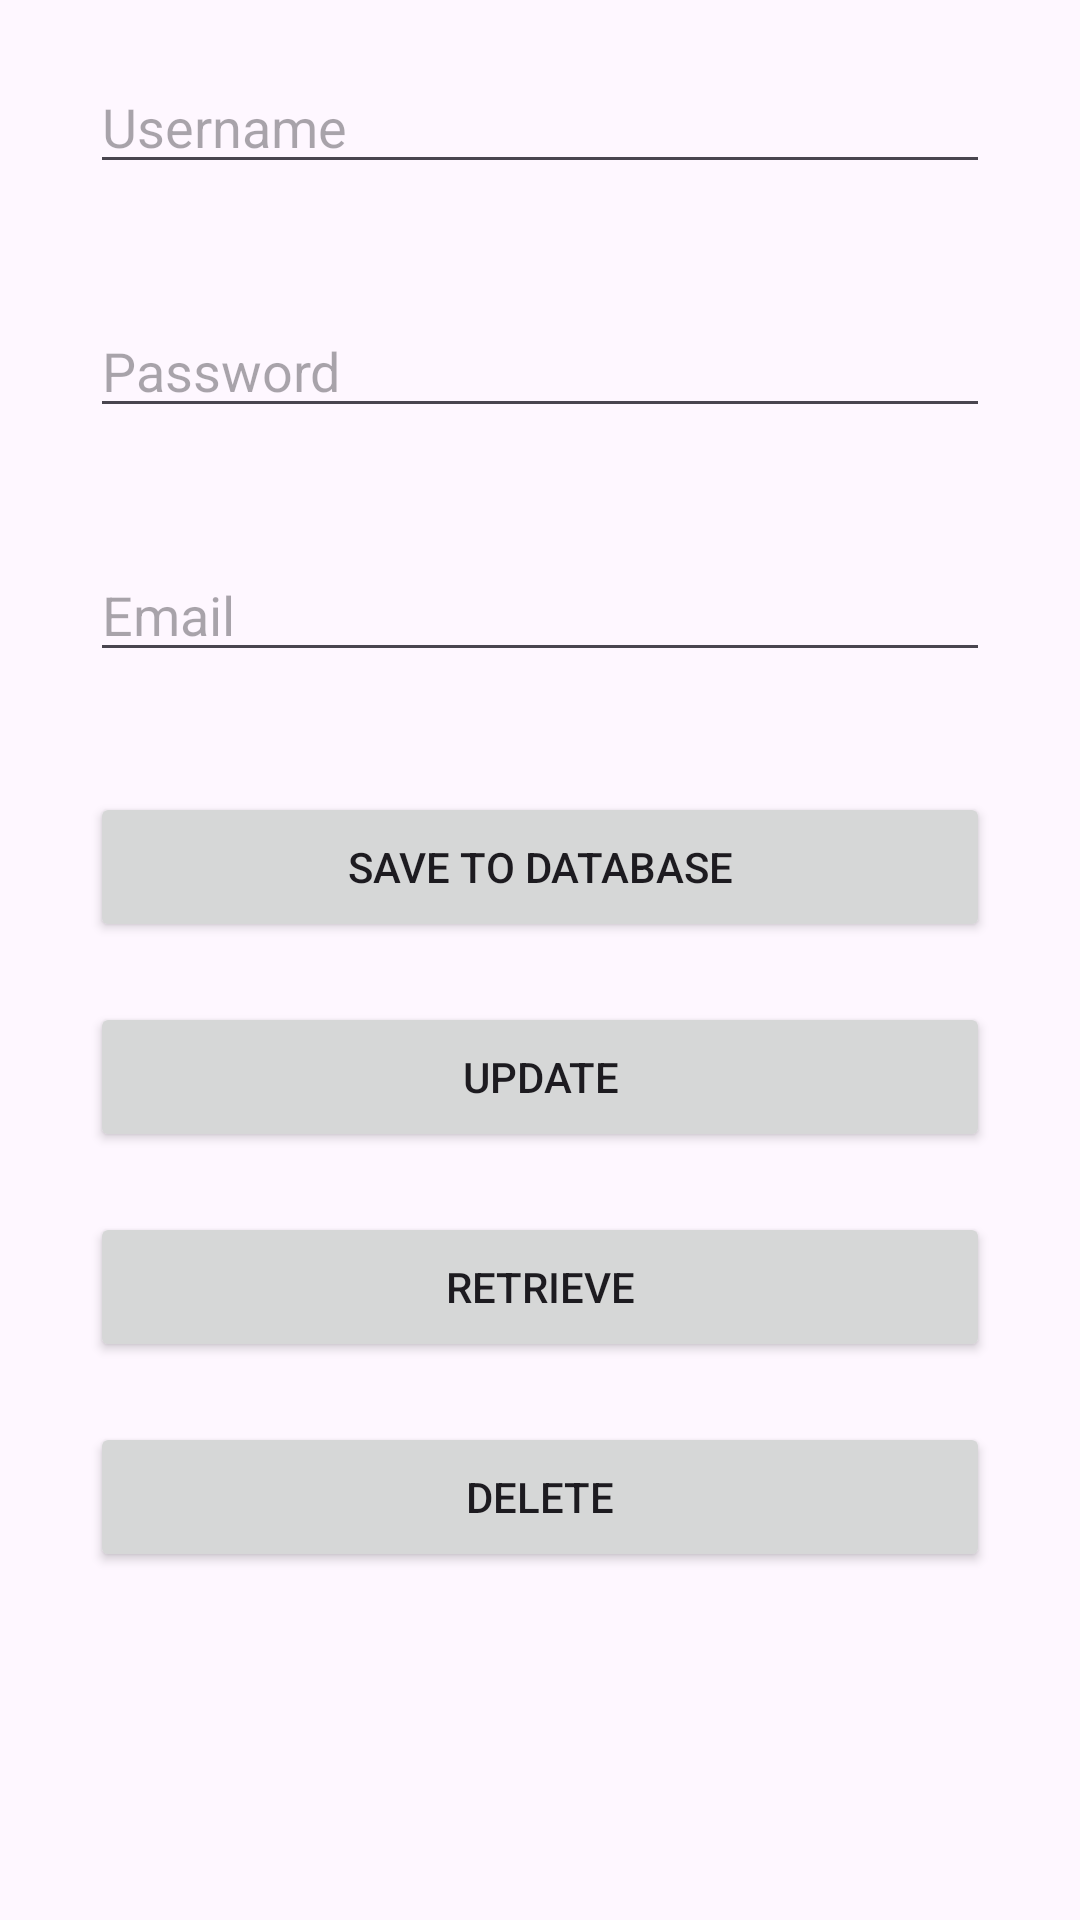

Layout XML and referenced resources for this Android screen:
<!-- AndroidManifest.xml: application theme Theme.Android_Crud -->
<!-- res/layout/activity_main.xml -->
<?xml version="1.0" encoding="utf-8"?>
<LinearLayout xmlns:android="http://schemas.android.com/apk/res/android"
    xmlns:app="http://schemas.android.com/apk/res-auto"
    xmlns:tools="http://schemas.android.com/tools"
    android:id="@+id/main"
    android:layout_width="match_parent"
    android:layout_height="match_parent"
    android:orientation="vertical"
    android:layout_gravity="center"
    android:layout_margin="30dp"
    tools:context=".MainActivity">

        <EditText
            android:id="@+id/txt_uname"
            android:hint="Username"
            android:layout_margin="20dp"
            android:layout_width="300dp"
            android:layout_height="wrap_content"
            android:ems="10"
            android:layout_gravity="center"
            android:inputType="textPersonName"/>

    <EditText
        android:id="@+id/txt_pword"
        android:hint="Password"
        android:layout_margin="20dp"
        android:layout_width="300dp"
        android:layout_height="wrap_content"
        android:ems="10"
        android:layout_gravity="center"
        android:inputType="textPersonName"/>

    <EditText
        android:id="@+id/txt_email"
        android:hint="Email"
        android:layout_margin="20dp"
        android:layout_width="300dp"
        android:layout_height="wrap_content"
        android:layout_gravity="center"
        android:ems="10"
        android:inputType="textPersonName"/>

    <Button
        android:id="@+id/btn_save"
        android:layout_width="300dp"
        android:layout_height="50dp"
        android:text="Save to Database"
        android:layout_gravity="center"
        android:layout_marginTop="20dp"/>

    <Button
        android:id="@+id/btn_update"
        android:layout_width="300dp"
        android:layout_height="50dp"
        android:text="Update"
        android:layout_gravity="center"
        android:layout_marginTop="20dp"/>

    <Button
        android:id="@+id/btn_to_retrieve"
        android:layout_width="300dp"
        android:layout_height="50dp"
        android:text="Retrieve"
        android:layout_gravity="center"
        android:layout_marginTop="20dp"/>


    <Button
        android:id="@+id/btn_delete"
        android:layout_width="300dp"
        android:layout_height="50dp"
        android:text="Delete"
        android:layout_gravity="center"
        android:layout_marginTop="20dp"/>


</LinearLayout>
<!-- resources referenced by this layout -->
<resources>
  <style name="Theme.Android_Crud" parent="Base.Theme.Android_Crud" />
  <style name="Base.Theme.Android_Crud" parent="Theme.Material3.DayNight.NoActionBar">
          
          
      </style>
</resources>
